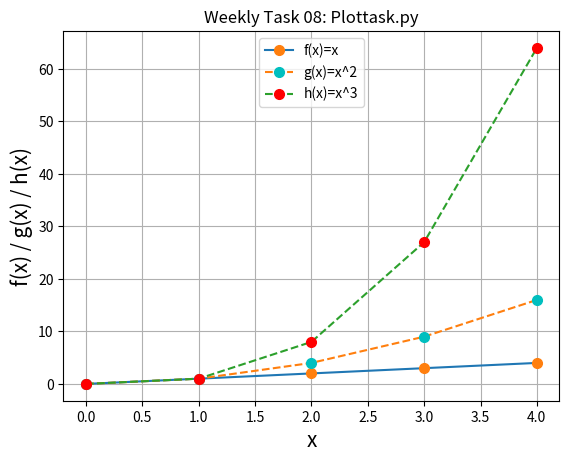

Generate this figure with matplotlib:
# Weekly Task 08; plottask.py
# This program isplays a plot of the following functions:
# f(x)=x, g(x)=x^2 and h(x)=x^3 in the range [0, 4] on the one set of axes.
# References: https://queirozf.com/entries/matplotlib-pyplot-by-example
# Author: Ross Downey

import numpy as np 
import matplotlib.pyplot as plt # importing correct modules

xpoints = np.array([0, 1, 2, 3, 4])
gpoints = xpoints**2
hpoints = xpoints**3 # setting array values for each plot, squaring and cubing original array

plt.plot (xpoints, marker = 'o', mec = 'tab:orange', mfc = 'tab:orange',
ms = 7)
plt.plot (gpoints, marker = 'o', mec = 'c', mfc = 'c',
ms = 7, ls = 'dashed')
plt.plot (hpoints, marker = 'o', mec = 'r', mfc = 'r',
ms = 7, ls = 'dashed') # formatting plot colours, appearance, point size, dashed lines etc.
plt.title("Weekly Task 08: Plottask.py")
plt.xlabel('x', color='k', fontsize=15)
plt.ylabel('f(x) / g(x) / h(x)', color='k', fontsize=15) # fomratting title and axis labels
plt.legend(['f(x)=x', 'g(x)=x^2', 'h(x)=x^3'], loc = 'upper center') # format legend labels and location
plt.grid() # Think the grid makes it appear nicer
plt.show() # show plot, chose not to save